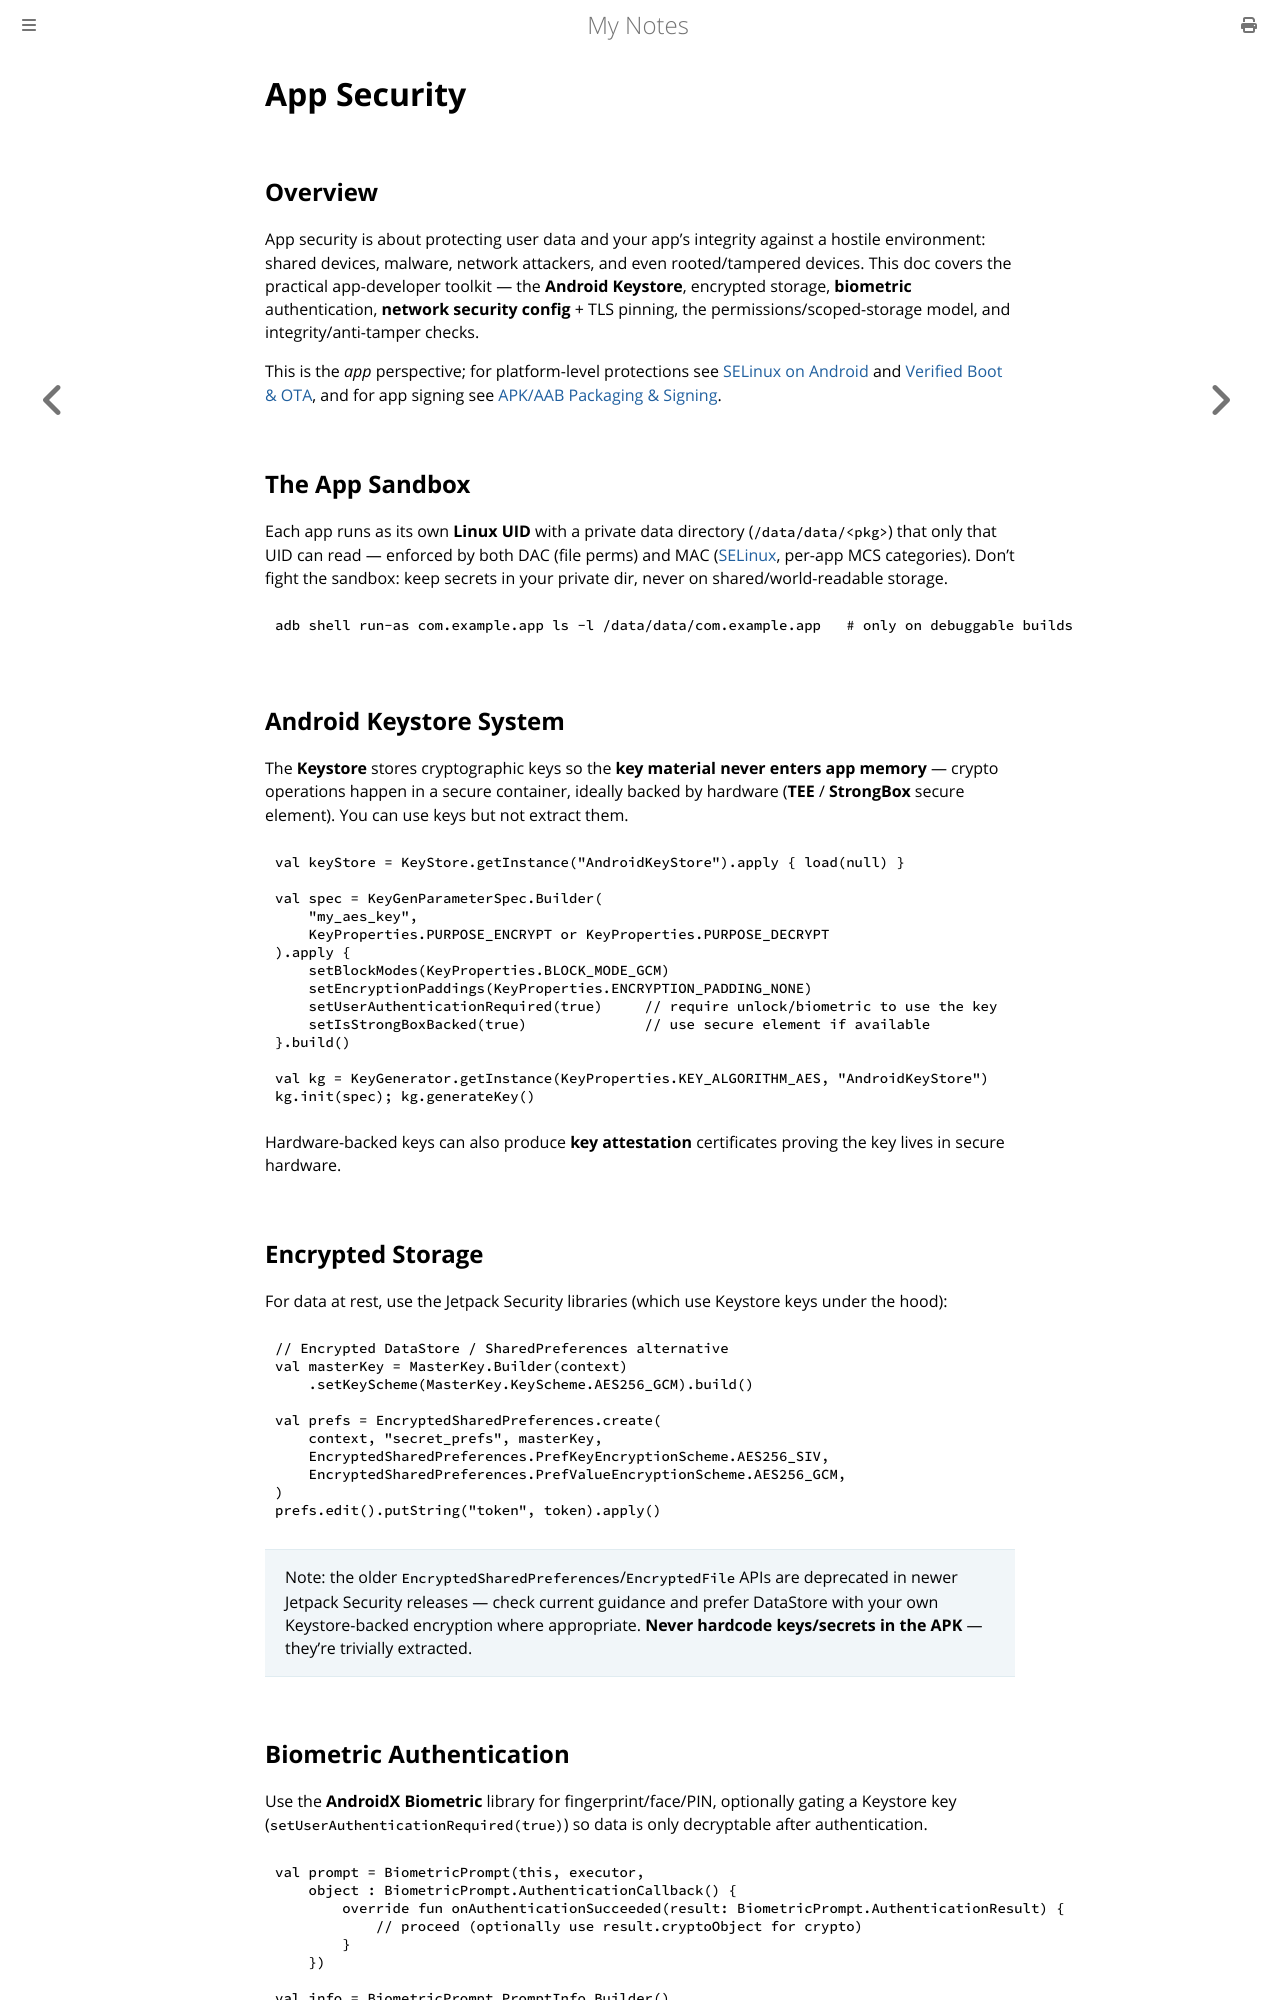

repository: paritystack/notes · page: android/app_security.html · generator: mdbook

# App Security

## Overview

App security is about protecting user data and your app's integrity against a hostile
environment: shared devices, malware, network attackers, and even rooted/tampered devices.
This doc covers the practical app-developer toolkit — the **Android Keystore**, encrypted
storage, **biometric** authentication, **network security config** + TLS pinning, the
permissions/scoped-storage model, and integrity/anti-tamper checks.

This is the *app* perspective; for platform-level protections see
[SELinux on Android](selinux_android.md) and [Verified Boot & OTA](verified_boot_ota.md), and
for app signing see [APK/AAB Packaging & Signing](app_signing.md).

## The App Sandbox

Each app runs as its own **Linux UID** with a private data directory (`/data/data/<pkg>`) that
only that UID can read — enforced by both DAC (file perms) and MAC
([SELinux](selinux_android.md), per-app MCS categories). Don't fight the sandbox: keep secrets
in your private dir, never on shared/world-readable storage.

```bash
adb shell run-as com.example.app ls -l /data/data/com.example.app   # only on debuggable builds
```

## Android Keystore System

The **Keystore** stores cryptographic keys so the **key material never enters app memory** —
crypto operations happen in a secure container, ideally backed by hardware (**TEE** /
**StrongBox** secure element). You can use keys but not extract them.

```kotlin
val keyStore = KeyStore.getInstance("AndroidKeyStore").apply { load(null) }

val spec = KeyGenParameterSpec.Builder(
    "my_aes_key",
    KeyProperties.PURPOSE_ENCRYPT or KeyProperties.PURPOSE_DECRYPT
).apply {
    setBlockModes(KeyProperties.BLOCK_MODE_GCM)
    setEncryptionPaddings(KeyProperties.ENCRYPTION_PADDING_NONE)
    setUserAuthenticationRequired(true)     // require unlock/biometric to use the key
    setIsStrongBoxBacked(true)              // use secure element if available
}.build()

val kg = KeyGenerator.getInstance(KeyProperties.KEY_ALGORITHM_AES, "AndroidKeyStore")
kg.init(spec); kg.generateKey()
```

Hardware-backed keys can also produce **key attestation** certificates proving the key lives in
secure hardware.

## Encrypted Storage

For data at rest, use the Jetpack Security libraries (which use Keystore keys under the hood):

```kotlin
// Encrypted DataStore / SharedPreferences alternative
val masterKey = MasterKey.Builder(context)
    .setKeyScheme(MasterKey.KeyScheme.AES256_GCM).build()

val prefs = EncryptedSharedPreferences.create(
    context, "secret_prefs", masterKey,
    EncryptedSharedPreferences.PrefKeyEncryptionScheme.AES256_SIV,
    EncryptedSharedPreferences.PrefValueEncryptionScheme.AES256_GCM,
)
prefs.edit().putString("token", token).apply()
```

> Note: the older `EncryptedSharedPreferences`/`EncryptedFile` APIs are deprecated in newer
> Jetpack Security releases — check current guidance and prefer DataStore with your own
> Keystore-backed encryption where appropriate. **Never hardcode keys/secrets in the APK** —
> they're trivially extracted.
